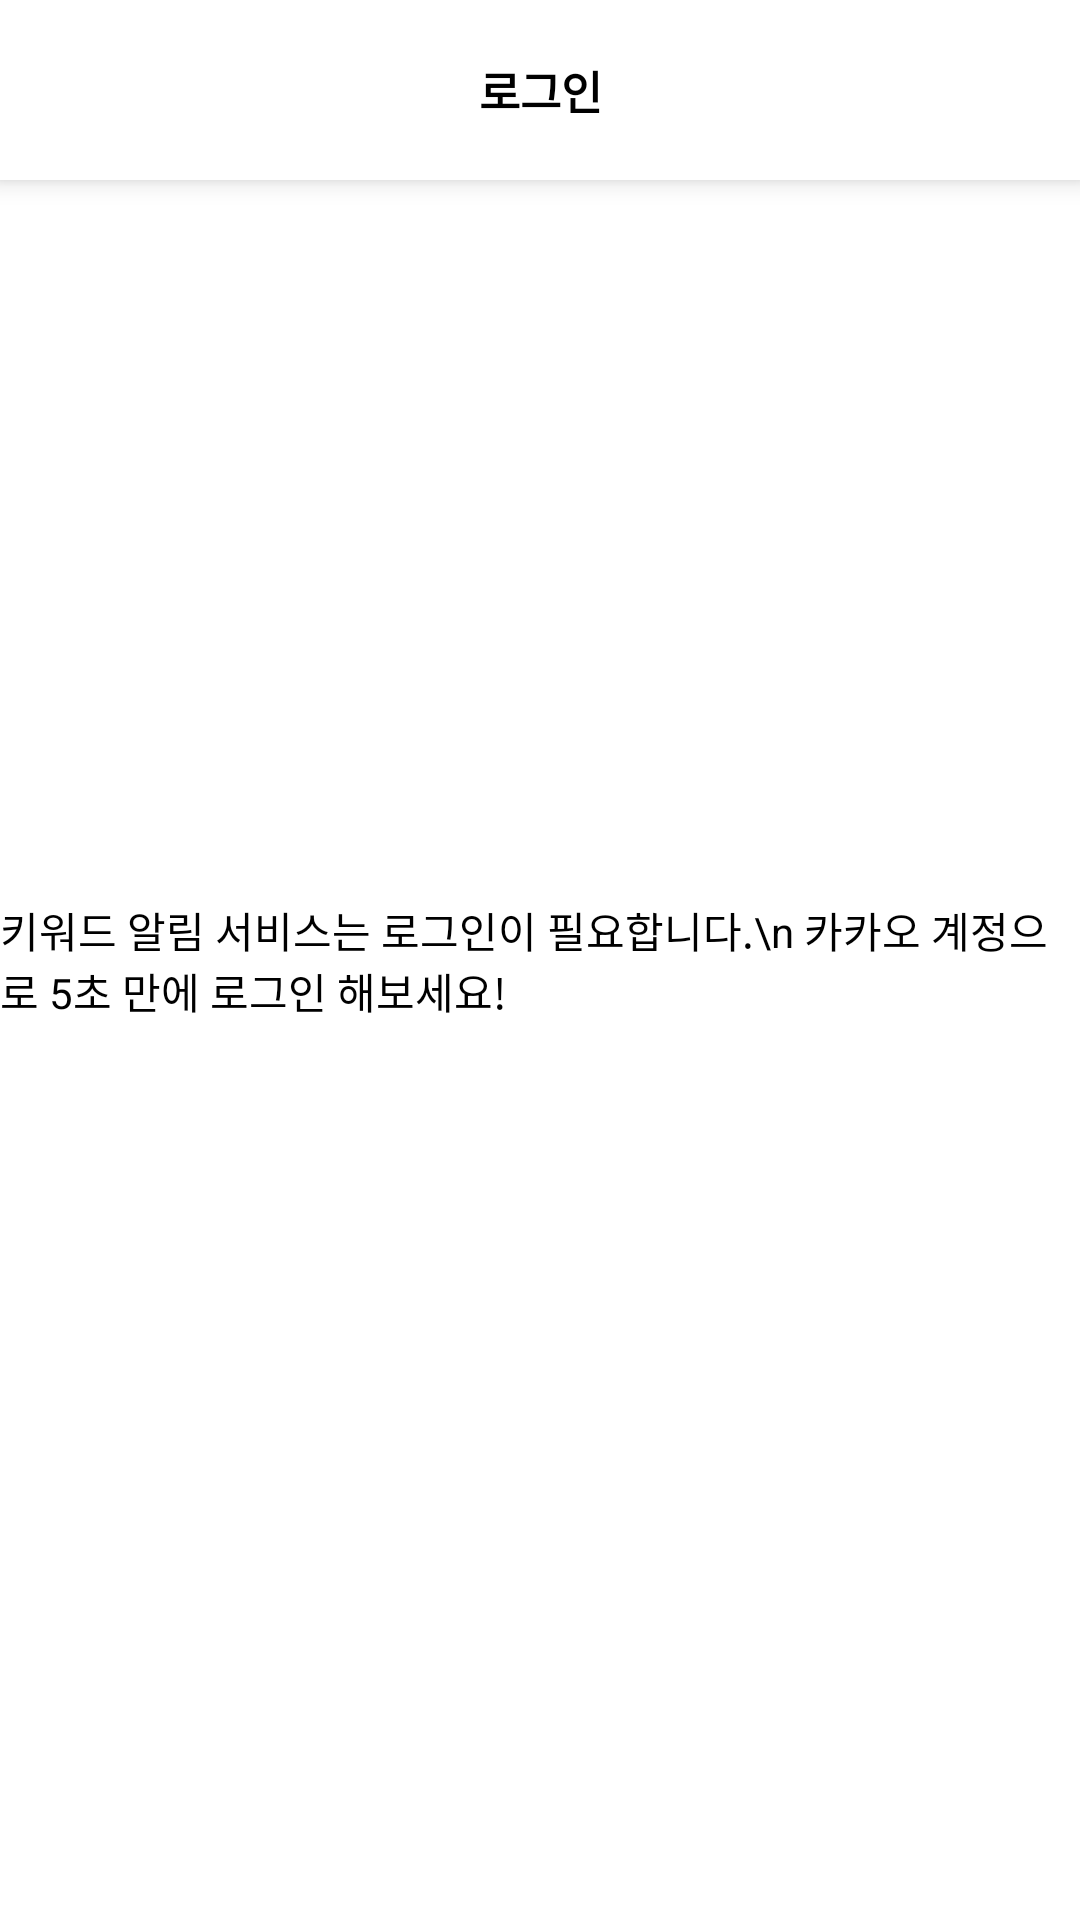

Android layout source for this screen:
<!-- AndroidManifest.xml: application theme Theme.Hotdealnoti -->
<!-- res/layout/fragment_login.xml -->
<?xml version="1.0" encoding="utf-8"?>
<layout xmlns:android="http://schemas.android.com/apk/res/android"
    xmlns:app="http://schemas.android.com/apk/res-auto">
    <data>
        <variable
            name="loginFragment"
            type="com.hotdealnoti.login.view.LoginFragment" />
    </data>
    <androidx.constraintlayout.widget.ConstraintLayout
        android:layout_width="match_parent"
        android:layout_height="match_parent">

        <androidx.constraintlayout.widget.ConstraintLayout
            android:id="@+id/loginHeaderCL"
            android:layout_width="match_parent"
            android:layout_height="60dp"
            android:elevation="5dp"
            android:background="@color/white"
            app:layout_constraintTop_toTopOf="parent">


            <TextView
                android:layout_width="wrap_content"
                android:layout_height="wrap_content"
                android:text="로그인"
                android:textSize="15dp"
                android:textColor="@color/black"
                android:textStyle="bold"
                app:layout_constraintBottom_toBottomOf="parent"
                app:layout_constraintEnd_toEndOf="parent"
                app:layout_constraintStart_toStartOf="parent"
                app:layout_constraintTop_toTopOf="parent" />




        </androidx.constraintlayout.widget.ConstraintLayout>

        <TextView
            android:id="@+id/loginDescriptionTV"
            android:layout_width="wrap_content"
            android:layout_height="wrap_content"
            app:layout_constraintBottom_toBottomOf="parent"
            app:layout_constraintEnd_toEndOf="parent"
            app:layout_constraintStart_toStartOf="parent"
            app:layout_constraintTop_toTopOf="parent"
            android:textColor="@color/black"
            android:textSize="14sp"
            android:text="키워드 알림 서비스는 로그인이 필요합니다.\n 카카오 계정으로 5초 만에 로그인 해보세요!">
        </TextView>

        <ImageView
            android:id="@+id/kakaoLoginIV"
            android:layout_width="wrap_content"
            android:layout_height="wrap_content"
            app:layout_constraintStart_toStartOf="parent"
            app:layout_constraintEnd_toEndOf="parent"
            app:layout_constraintTop_toBottomOf="@id/loginDescriptionTV"
            android:layout_marginTop="20dp"
            android:onClick="@{()->loginFragment.kakaoLogin()}"
            app:srcCompat="@drawable/kakao_login_medium_narrow" />
    </androidx.constraintlayout.widget.ConstraintLayout>

</layout>
<!-- resources referenced by this layout -->
<resources>
  <color name="black">#FF000000</color>
  <color name="white">#FFFFFFFF</color>
  <style name="Theme.Hotdealnoti" parent="Theme.MaterialComponents.DayNight.DarkActionBar">
          
          <item name="colorPrimary">@color/purple_500</item>
          <item name="colorPrimaryVariant">@color/purple_700</item>
          <item name="colorOnPrimary">@color/white</item>
          
          <item name="colorSecondary">@color/teal_200</item>
          <item name="colorSecondaryVariant">@color/teal_700</item>
          <item name="colorOnSecondary">@color/black</item>
          
          <item name="android:statusBarColor" tools:targetApi="l">?attr/colorPrimaryVariant</item>
          
          <item name="windowActionBar">false</item>
          <item name="windowNoTitle">true</item>
      </style>
  <color name="purple_500">#FF6200EE</color>
  <color name="purple_700">#FF3700B3</color>
  <color name="teal_200">#FF03DAC5</color>
  <color name="teal_700">#FF018786</color>
</resources>
